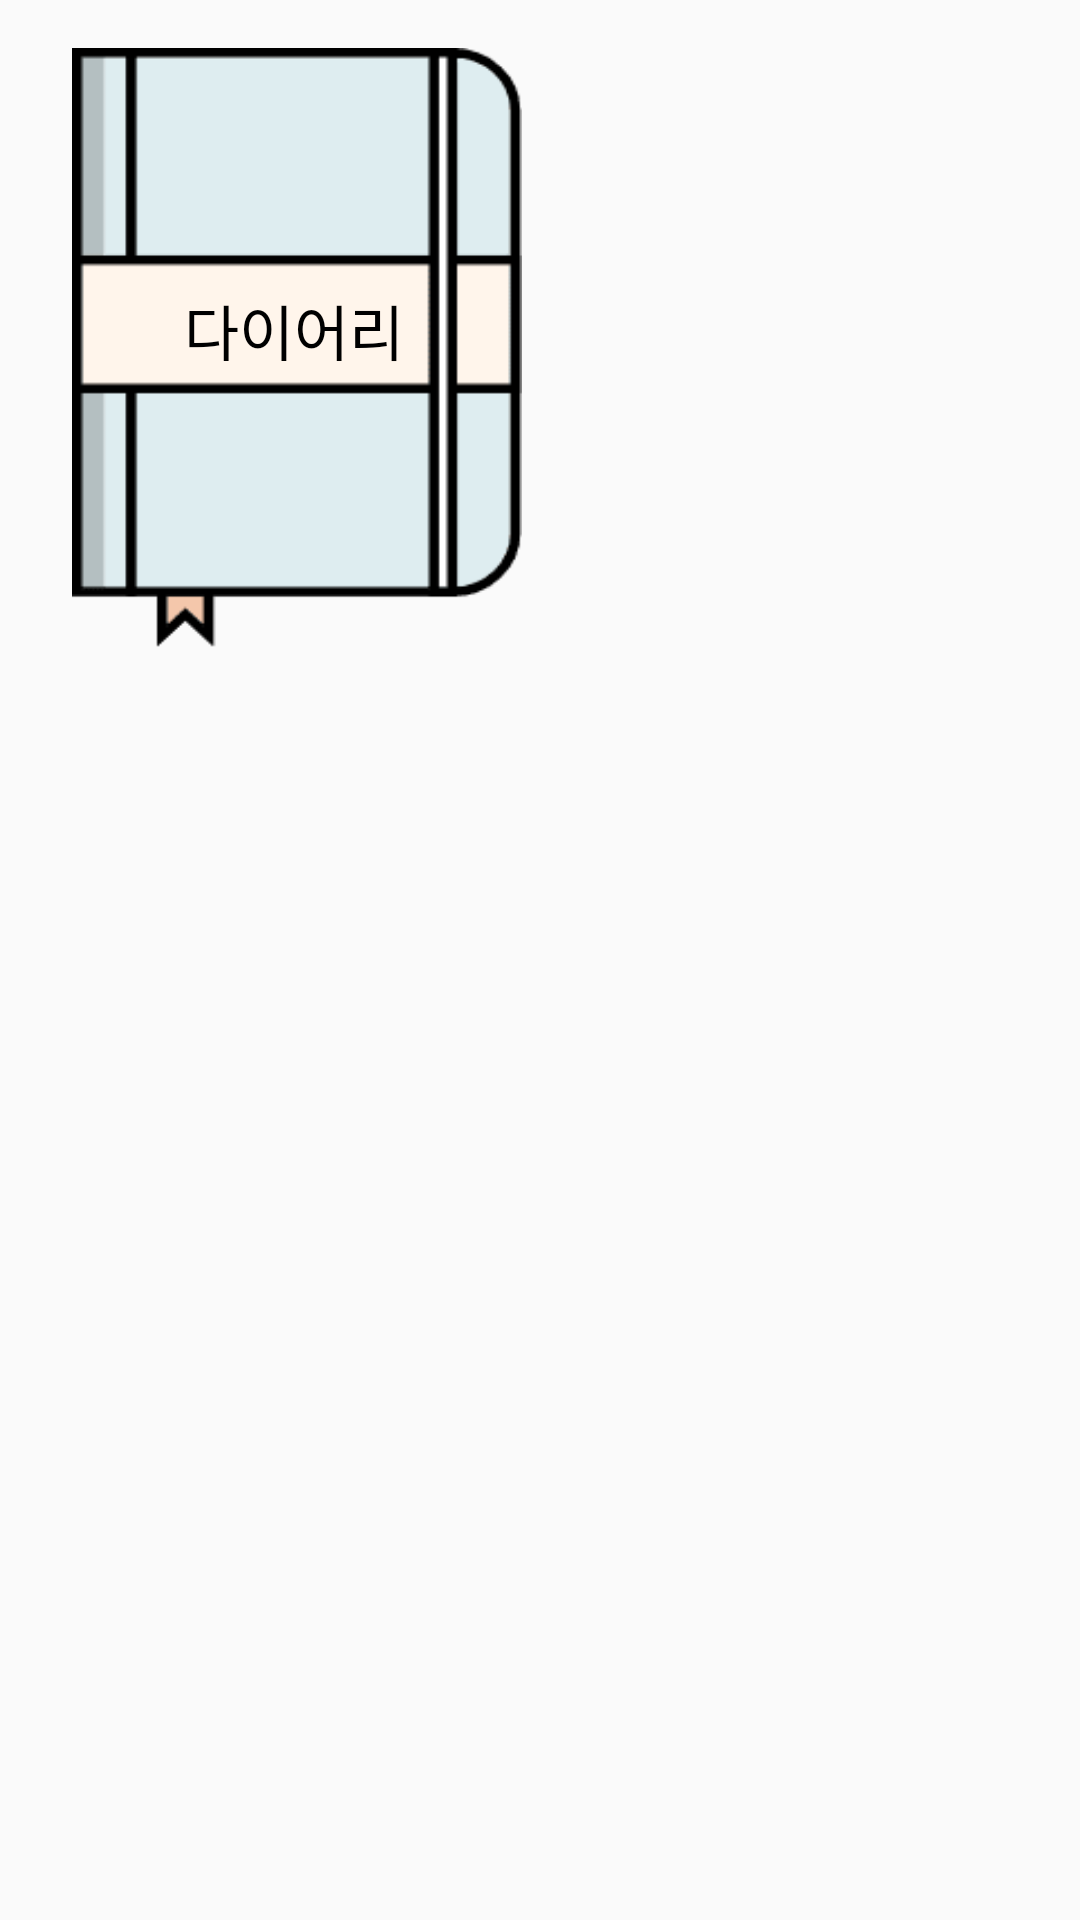

Produce the Android XML layout that renders to this screen, including the resource entries it uses.
<!-- AndroidManifest.xml: application theme Theme.AppCompat.Light.NoActionBar -->
<!-- res/layout/diary_list.xml -->
<?xml version="1.0" encoding="utf-8"?>
<androidx.constraintlayout.widget.ConstraintLayout xmlns:android="http://schemas.android.com/apk/res/android"
    xmlns:app="http://schemas.android.com/apk/res-auto"
    xmlns:tools="http://schemas.android.com/tools"
    android:layout_width="300dp"
    android:layout_height="300dp">

    <ImageView
        android:id="@+id/diary_img"
        android:layout_width="150dp"
        android:layout_height="200dp"
        android:layout_marginStart="24dp"
        android:layout_marginTop="16dp"
        android:background="@drawable/diary_img"
        app:layout_constraintStart_toStartOf="parent"
        app:layout_constraintTop_toTopOf="parent" />

    <TextView
        android:id="@+id/diary_item_title"
        android:layout_width="100dp"
        android:layout_height="60dp"
        android:layout_marginStart="48dp"
        android:layout_marginTop="80dp"
        android:fontFamily="@font/font_style"
        android:gravity="center"
        android:text="다이어리"
        android:textAlignment="center"
        android:textColor="@color/black"
        android:textSize="20sp"
        app:layout_constraintStart_toStartOf="parent"
        app:layout_constraintTop_toTopOf="parent" />
</androidx.constraintlayout.widget.ConstraintLayout>
<!-- resources referenced by this layout -->
<resources>
  <color name="black">#FF000000</color>
  <!-- drawable diary_img: png bitmap (drawable, 1066 bytes) -->
</resources>
